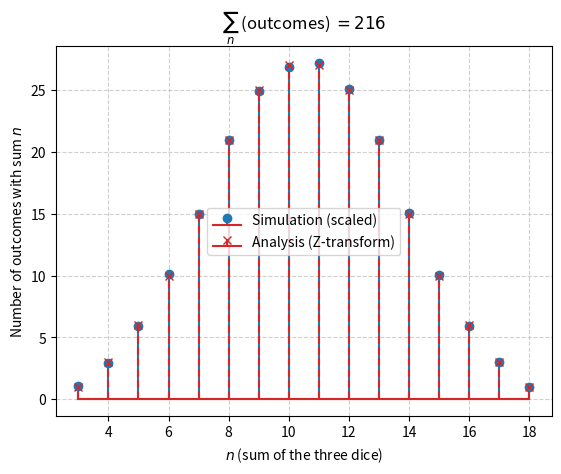

Write the Python code that produced this figure. (Note: this script raises an exception after producing the figure.)
# Number of outcomes when three dice are thrown: 6^3 via Z-transform/convolution
import os
import numpy as np
import matplotlib.pyplot as plt

# one die: count of outcomes for each face 1..6 (indices 1..6, index 0 unused)
die = np.array([0, 1, 1, 1, 1, 1, 1])

# Z-transform product: (z^-1 + ... + z^-6)^3 computed via repeated convolution
two = np.convolve(die, die)
three = np.convolve(two, die)
n = np.arange(len(three))
print("total outcomes =", three.sum(), " 6^3 =", 6 ** 3)

rng = np.random.default_rng(0)
y = rng.integers(1, 7, size=(3, 200000))
sums = y.sum(axis=0)
counts = np.bincount(sums, minlength=len(three)) / y.shape[1] * 216

idx = np.arange(3, 19)
plt.stem(idx, counts[idx], markerfmt="o", linefmt="C0-", label="Simulation (scaled)")
plt.stem(idx + 0.0, three[idx], markerfmt="x", linefmt="C3--", label="Analysis (Z-transform)")
plt.xlabel("$n$ (sum of the three dice)")
plt.ylabel("Number of outcomes with sum $n$")
plt.title(r"$\sum_n$ (outcomes) $=216$")
plt.legend(); plt.grid(True, linestyle="--", alpha=0.6)
plt.savefig(os.path.join(os.path.dirname(os.path.abspath(__file__)), "..", "figs", "cbXq16.pdf"), bbox_inches="tight")
